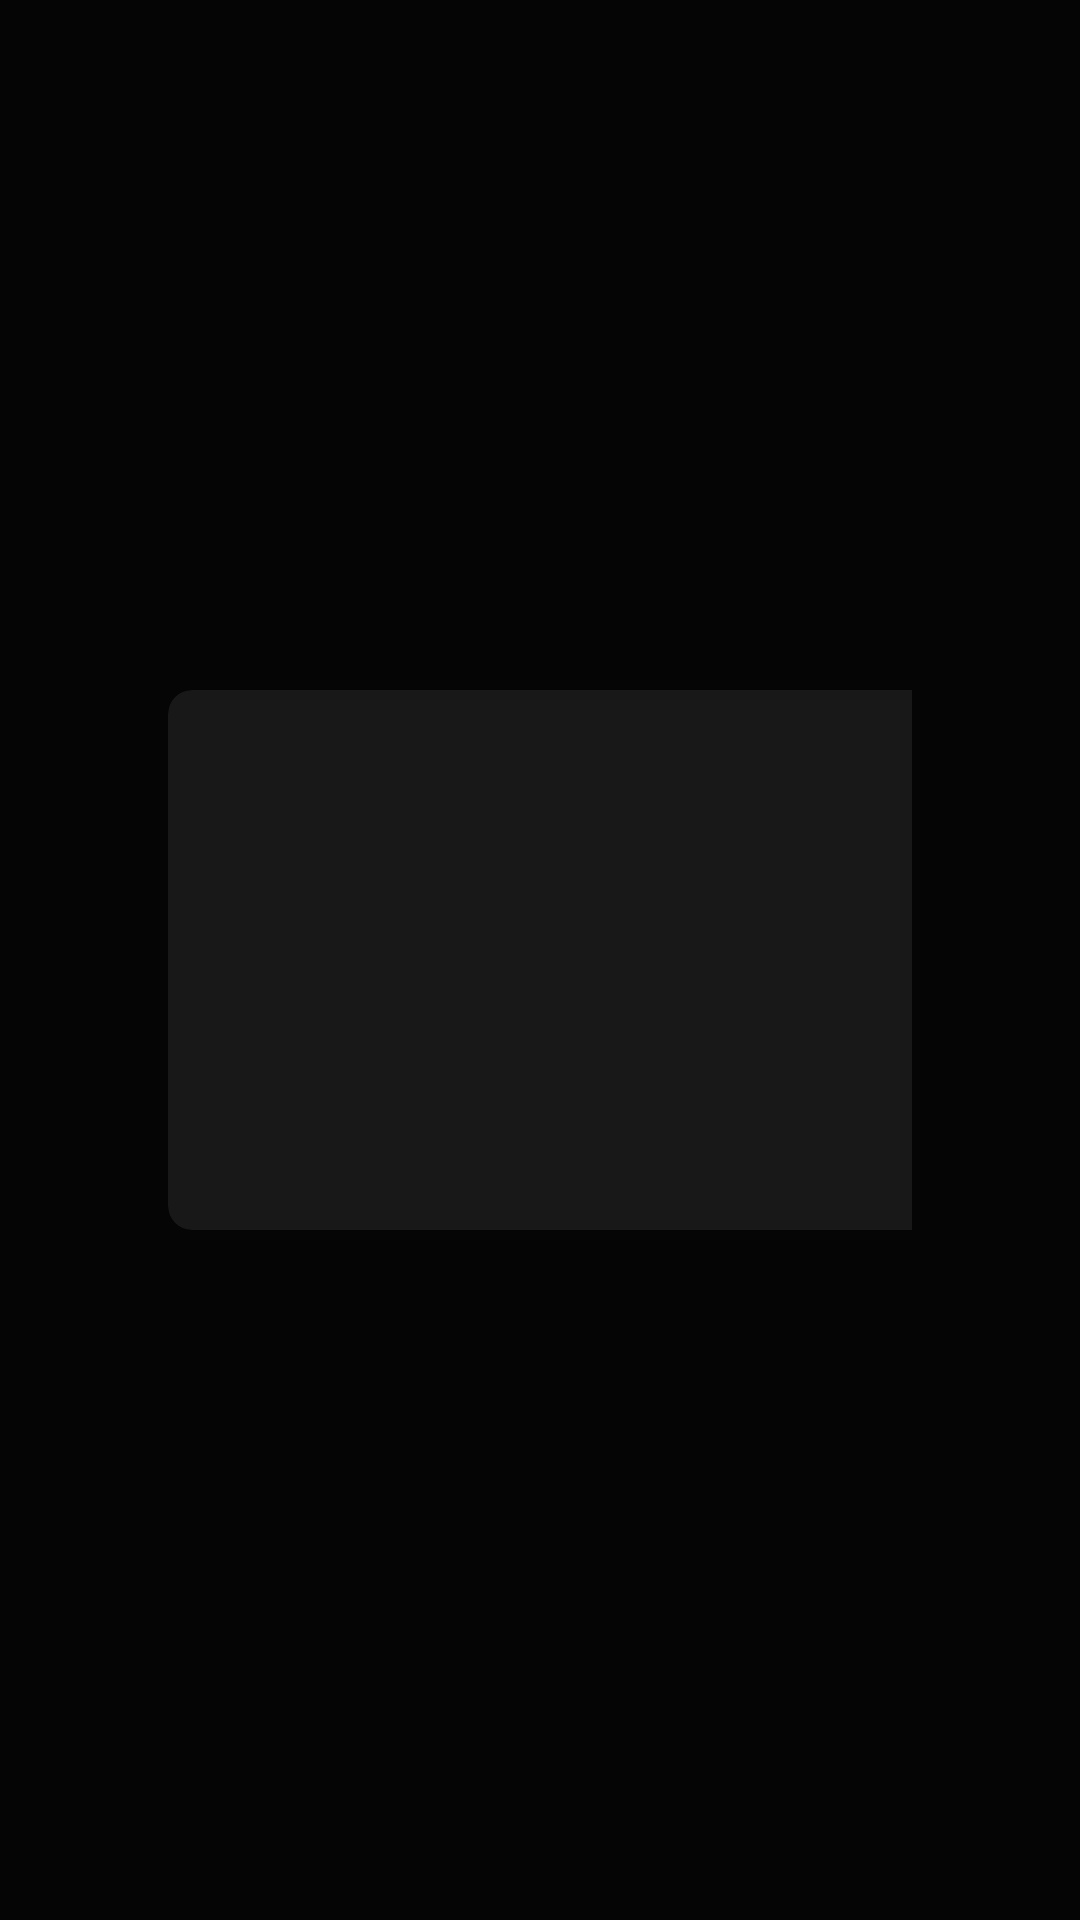

Reconstruct the res/layout file that produces this screen, plus the resources it refers to.
<!-- AndroidManifest.xml: application theme Theme.IptvCinema -->
<!-- res/layout/fragment_channel_details.xml -->
<?xml version="1.0" encoding="utf-8"?>
<FrameLayout xmlns:android="http://schemas.android.com/apk/res/android"
    xmlns:app="http://schemas.android.com/apk/res-auto"
    xmlns:tools="http://schemas.android.com/tools"
    android:layout_width="match_parent"
    android:layout_height="match_parent"
    android:background="@color/background">

    <LinearLayout
        android:layout_width="match_parent"
        android:layout_height="match_parent"
        android:gravity="center_vertical"
        android:orientation="horizontal"
        android:paddingHorizontal="@dimen/row_padding_horizontal"
        android:paddingVertical="48dp">

        <androidx.cardview.widget.CardView
            android:layout_width="320dp"
            android:layout_height="180dp"
            app:cardBackgroundColor="@color/surface_elevated"
            app:cardCornerRadius="@dimen/card_corner_radius"
            app:cardElevation="0dp">

            <ImageView
                android:id="@+id/details_logo"
                android:layout_width="match_parent"
                android:layout_height="match_parent"
                android:contentDescription="@null"
                android:scaleType="centerCrop"
                tools:src="@drawable/card_placeholder" />
        </androidx.cardview.widget.CardView>

        <LinearLayout
            android:layout_width="0dp"
            android:layout_height="wrap_content"
            android:layout_marginStart="40dp"
            android:layout_weight="1"
            android:orientation="vertical">

            <TextView
                android:id="@+id/details_title"
                android:layout_width="match_parent"
                android:layout_height="wrap_content"
                android:ellipsize="end"
                android:maxLines="2"
                android:textAppearance="@style/TextAppearance.TvIptv.DetailsTitle"
                android:textAlignment="viewStart"
                android:gravity="start"
                tools:text="Bein Max 1 AR 240P" />

            <TextView
                android:id="@+id/details_subtitle"
                android:layout_width="match_parent"
                android:layout_height="wrap_content"
                android:layout_marginTop="8dp"
                android:textAppearance="@style/TextAppearance.TvIptv.DetailsSubtitle"
                android:textAlignment="viewStart"
                android:gravity="start"
                tools:text="Sports · LIVE" />

            <TextView
                android:id="@+id/details_plot"
                android:layout_width="match_parent"
                android:layout_height="wrap_content"
                android:layout_marginTop="16dp"
                android:ellipsize="end"
                android:maxLines="4"
                android:textAppearance="@style/TextAppearance.TvIptv.DetailsBody"
                android:textAlignment="viewStart"
                android:gravity="start"
                android:visibility="gone"
                tools:text="Channel description goes here."
                tools:visibility="visible" />

            <LinearLayout
                android:layout_width="wrap_content"
                android:layout_height="wrap_content"
                android:layout_marginTop="28dp"
                android:orientation="horizontal">

                <TextView
                    android:id="@+id/details_watch_button"
                    android:layout_width="wrap_content"
                    android:layout_height="wrap_content"
                    android:background="@drawable/details_action_primary"
                    android:focusable="true"
                    android:focusableInTouchMode="true"
                    android:gravity="center"
                    android:minWidth="220dp"
                    android:paddingHorizontal="28dp"
                    android:paddingVertical="14dp"
                    android:text="@string/watch_live"
                    android:textAppearance="@style/TextAppearance.TvIptv.DetailsActionPrimary"
                    tools:text="Watch Live" />

                <TextView
                    android:id="@+id/details_favorite_button"
                    android:layout_width="wrap_content"
                    android:layout_height="wrap_content"
                    android:layout_marginStart="16dp"
                    android:background="@drawable/details_action_secondary"
                    android:focusable="true"
                    android:focusableInTouchMode="true"
                    android:gravity="center"
                    android:minWidth="220dp"
                    android:paddingHorizontal="28dp"
                    android:paddingVertical="14dp"
                    android:text="@string/add_favorite"
                    android:textAppearance="@style/TextAppearance.TvIptv.DetailsActionSecondary"
                    tools:text="Add to Favorites" />
            </LinearLayout>
        </LinearLayout>
    </LinearLayout>
</FrameLayout>
<!-- resources referenced by this layout -->
<resources>
  <color name="background">#050505</color>
  <color name="surface_elevated">#181818</color>
  <dimen name="card_corner_radius">8dp</dimen>
  <dimen name="row_padding_horizontal">56dp</dimen>
  <!-- drawable details_action_primary (drawable) -->
  <?xml version="1.0" encoding="utf-8"?>
  <selector xmlns:android="http://schemas.android.com/apk/res/android">
      <item android:state_focused="true">
          <shape android:shape="rectangle">
              <corners android:radius="@dimen/card_corner_radius" />
              <solid android:color="@color/primary" />
          </shape>
      </item>
      <item>
          <shape android:shape="rectangle">
              <corners android:radius="@dimen/card_corner_radius" />
              <solid android:color="@color/surface_elevated" />
              <stroke
                  android:width="2dp"
                  android:color="@color/primary_muted" />
          </shape>
      </item>
  </selector>
  <string name="add_favorite">Add to Favorites</string>
  <string name="watch_live">Watch Live</string>
  <style name="TextAppearance.TvIptv.DetailsActionPrimary">
          <item name="android:textSize">16sp</item>
          <item name="android:textColor">@color/details_action_primary_text</item>
          <item name="android:textStyle">bold</item>
      </style>
  <style name="TextAppearance.TvIptv.DetailsActionSecondary">
          <item name="android:textSize">16sp</item>
          <item name="android:textColor">@color/on_surface</item>
          <item name="android:textStyle">bold</item>
      </style>
  <style name="TextAppearance.TvIptv.DetailsBody">
          <item name="android:textSize">15sp</item>
          <item name="android:textColor">@color/on_surface_secondary</item>
          <item name="android:lineSpacingExtra">4dp</item>
      </style>
  <style name="TextAppearance.TvIptv.DetailsSubtitle">
          <item name="android:textSize">16sp</item>
          <item name="android:textColor">@color/on_surface_secondary</item>
      </style>
  <style name="TextAppearance.TvIptv.DetailsTitle">
          <item name="android:textSize">34sp</item>
          <item name="android:textColor">@color/on_surface</item>
          <item name="android:textStyle">bold</item>
      </style>
  <style name="Theme.IptvCinema" parent="Theme.AppCompat.Leanback.Browse">
          <item name="android:colorPrimary">@color/primary</item>
          <item name="android:colorPrimaryDark">@color/primary_dark</item>
          <item name="android:colorAccent">@color/accent</item>
          <item name="colorPrimary">@color/primary</item>
          <item name="colorPrimaryDark">@color/primary_dark</item>
          <item name="colorAccent">@color/accent</item>
          <item name="android:windowBackground">@color/background</item>
          <item name="android:colorBackground">@color/background</item>
          <item name="android:textColorPrimary">@color/on_surface</item>
          <item name="android:textColorSecondary">@color/on_surface_secondary</item>
          <item name="guidedStepTheme">@style/Theme.IptvCinema.GuidedStep</item>
      </style>
  <color name="primary">#D4A853</color>
  <color name="primary_muted">#8B7340</color>
  <color name="on_surface">#F2F0EA</color>
  <color name="on_surface_secondary">#9A9890</color>
  <color name="primary_dark">#8B7340</color>
  <color name="accent">#D4A853</color>
  <style name="Theme.IptvCinema.GuidedStep" parent="Theme.AppCompat.Leanback.GuidedStep">
          <item name="android:colorPrimary">@color/primary</item>
          <item name="android:colorAccent">@color/accent</item>
          <item name="colorPrimary">@color/primary</item>
          <item name="colorAccent">@color/accent</item>
          <item name="android:windowBackground">@color/background</item>
          <item name="android:textColorPrimary">@color/on_surface</item>
          <item name="android:textColorSecondary">@color/on_surface_secondary</item>
      </style>
</resources>
